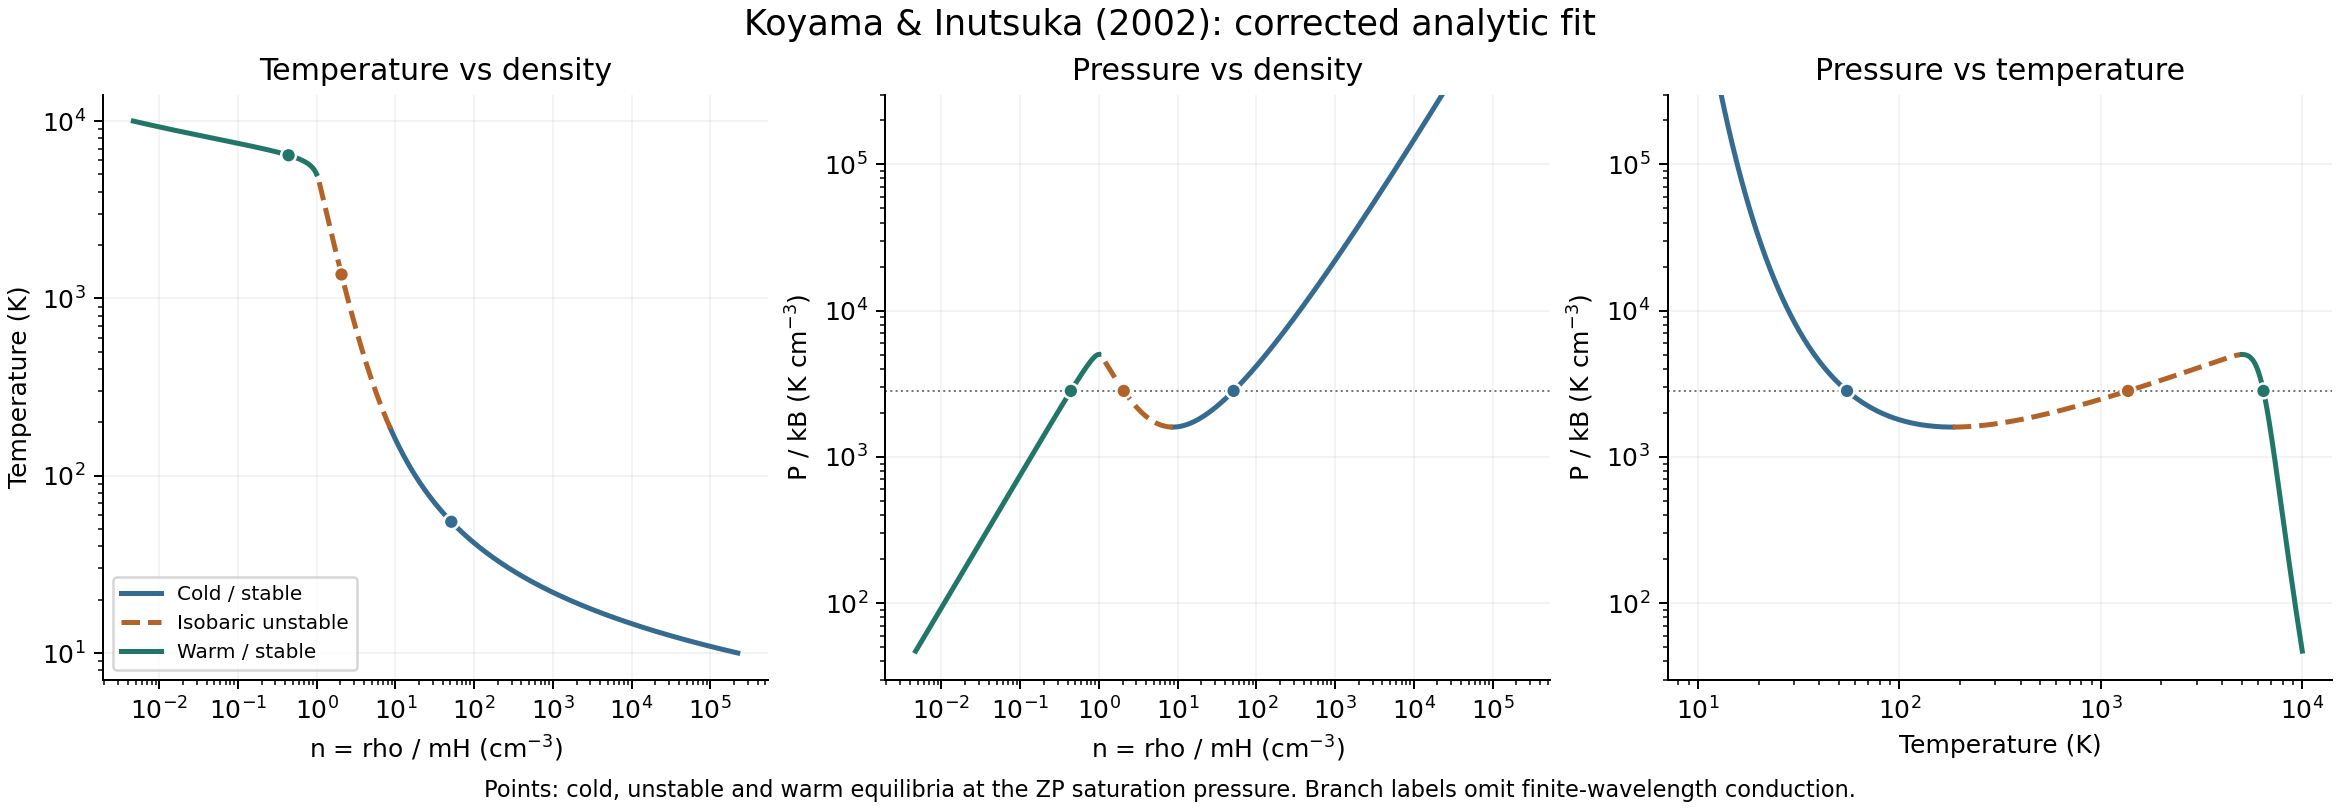

Source data for this figure (header and first rows):
T_K, n_H_cm-3, P_over_kB_K_cm-3, Lambda_erg_cm3_s-1, beta, isobaric_branch
10.0, 223553, 2235534, 8.946410010334062e-32, 9.7, stable
10.04, 214403, 2153307, 9.328227177350464e-32, 9.66, stable
10.09, 205662, 2074458, 9.724679054848572e-32, 9.621, stable
10.13, 197311, 1998837, 1.013625682818918e-31, 9.582, stable
10.17, 189332, 1926298, 1.056346551439762e-31, 9.542, stable
10.22, 181705, 1856705, 1.1006824261498384e-31, 9.504, stable
10.26, 174416, 1789927, 1.1466866651627375e-31, 9.465, stable
10.31, 167446, 1725838, 1.194414100789622e-31, 9.426, stable
10.35, 160782, 1664321, 1.243921070498191e-31, 9.388, stable
10.4, 154409, 1605263, 1.2952654483412062e-31, 9.349, stable
10.44, 148312, 1548556, 1.3485066767513605e-31, 9.311, stable
10.49, 142480, 1494097, 1.4037057986991364e-31, 9.273, stable
10.53, 136900, 1441790, 1.4609254902100232e-31, 9.236, stable
10.58, 131559, 1391540, 1.520230093237169e-31, 9.198, stable
10.62, 126447, 1343259, 1.5816856488854299e-31, 9.16, stable
10.67, 121554, 1296863, 1.6453599309825156e-31, 9.123, stable
10.72, 116869, 1252270, 1.711322479992619e-31, 9.086, stable
10.76, 112382, 1209405, 1.7796446372677304e-31, 9.049, stable
10.81, 108085, 1168193, 1.8503995796317092e-31, 9.012, stable
10.85, 103968, 1128564, 1.9236623542917835e-31, 8.975, stable
10.9, 100025, 1090452, 1.999509914071946e-31, 8.939, stable
10.95, 96245, 1053792, 2.0780211529626088e-31, 8.903, stable
11, 92624, 1018525, 2.15927694198055e-31, 8.866, stable
11.04, 89152, 984591, 2.2433601653328087e-31, 8.83, stable
11.09, 85824, 951936, 2.3303557568782964e-31, 8.794, stable
11.14, 82633, 920506, 2.420350736880367e-31, 8.759, stable
11.19, 79572, 890251, 2.5134342490433254e-31, 8.723, stable
11.24, 76637, 861122, 2.6096975978259473e-31, 8.688, stable
11.28, 73822, 833074, 2.709234286024527e-31, 8.652, stable
11.33, 71120, 806061, 2.8121400526177953e-31, 8.617, stable
11.38, 68528, 780043, 2.918512910865989e-31, 8.582, stable
11.43, 66040, 754978, 3.0284531866559868e-31, 8.548, stable
11.48, 63652, 730828, 3.142063557084071e-31, 8.513, stable
11.53, 61360, 707556, 3.2594490892680313e-31, 8.478, stable
11.58, 59159, 685127, 3.380717279379745e-31, 8.444, stable
11.63, 57045, 663507, 3.505978091889151e-31, 8.41, stable
11.68, 55015, 642665, 3.635343999010671e-31, 8.376, stable
11.73, 53065, 622568, 3.7689300203425756e-31, 8.342, stable
11.78, 51192, 603188, 3.9068537626894827e-31, 8.308, stable
11.83, 49392, 584497, 4.0492354600585104e-31, 8.274, stable
11.89, 47662, 566466, 4.196198013818727e-31, 8.241, stable
11.94, 46000, 549071, 4.347867033013906e-31, 8.207, stable
11.99, 44401, 532287, 4.504370874817777e-31, 8.174, stable
12.04, 42865, 516090, 4.66584068512151e-31, 8.141, stable
12.09, 41387, 500456, 4.832410439242416e-31, 8.108, stable
12.14, 39966, 485365, 5.0042169827426e-31, 8.076, stable
12.2, 38600, 470796, 5.181400072346685e-31, 8.043, stable
12.25, 37285, 456728, 5.364102416947071e-31, 8.01, stable
12.3, 36020, 443143, 5.552469718684805e-31, 7.978, stable
12.36, 34803, 430022, 5.746650714094735e-31, 7.946, stable
12.41, 33632, 417347, 5.946797215302855e-31, 7.914, stable
12.46, 32504, 405101, 6.153064151263346e-31, 7.882, stable
12.52, 31419, 393269, 6.36560960902348e-31, 7.85, stable
12.57, 30374, 381835, 6.5845948750039126e-31, 7.818, stable
12.63, 29368, 370784, 6.8101844762811984e-31, 7.787, stable
12.68, 28399, 360102, 7.0425462218604195e-31, 7.755, stable
12.74, 27466, 349775, 7.2818512439248335e-31, 7.724, stable
12.79, 26567, 339789, 7.52827403904908e-31, 7.693, stable
12.85, 25700, 330133, 7.781992509363331e-31, 7.662, stable
12.9, 24866, 320794, 8.043188003654915e-31, 7.631, stable
... 1,543 more rows
